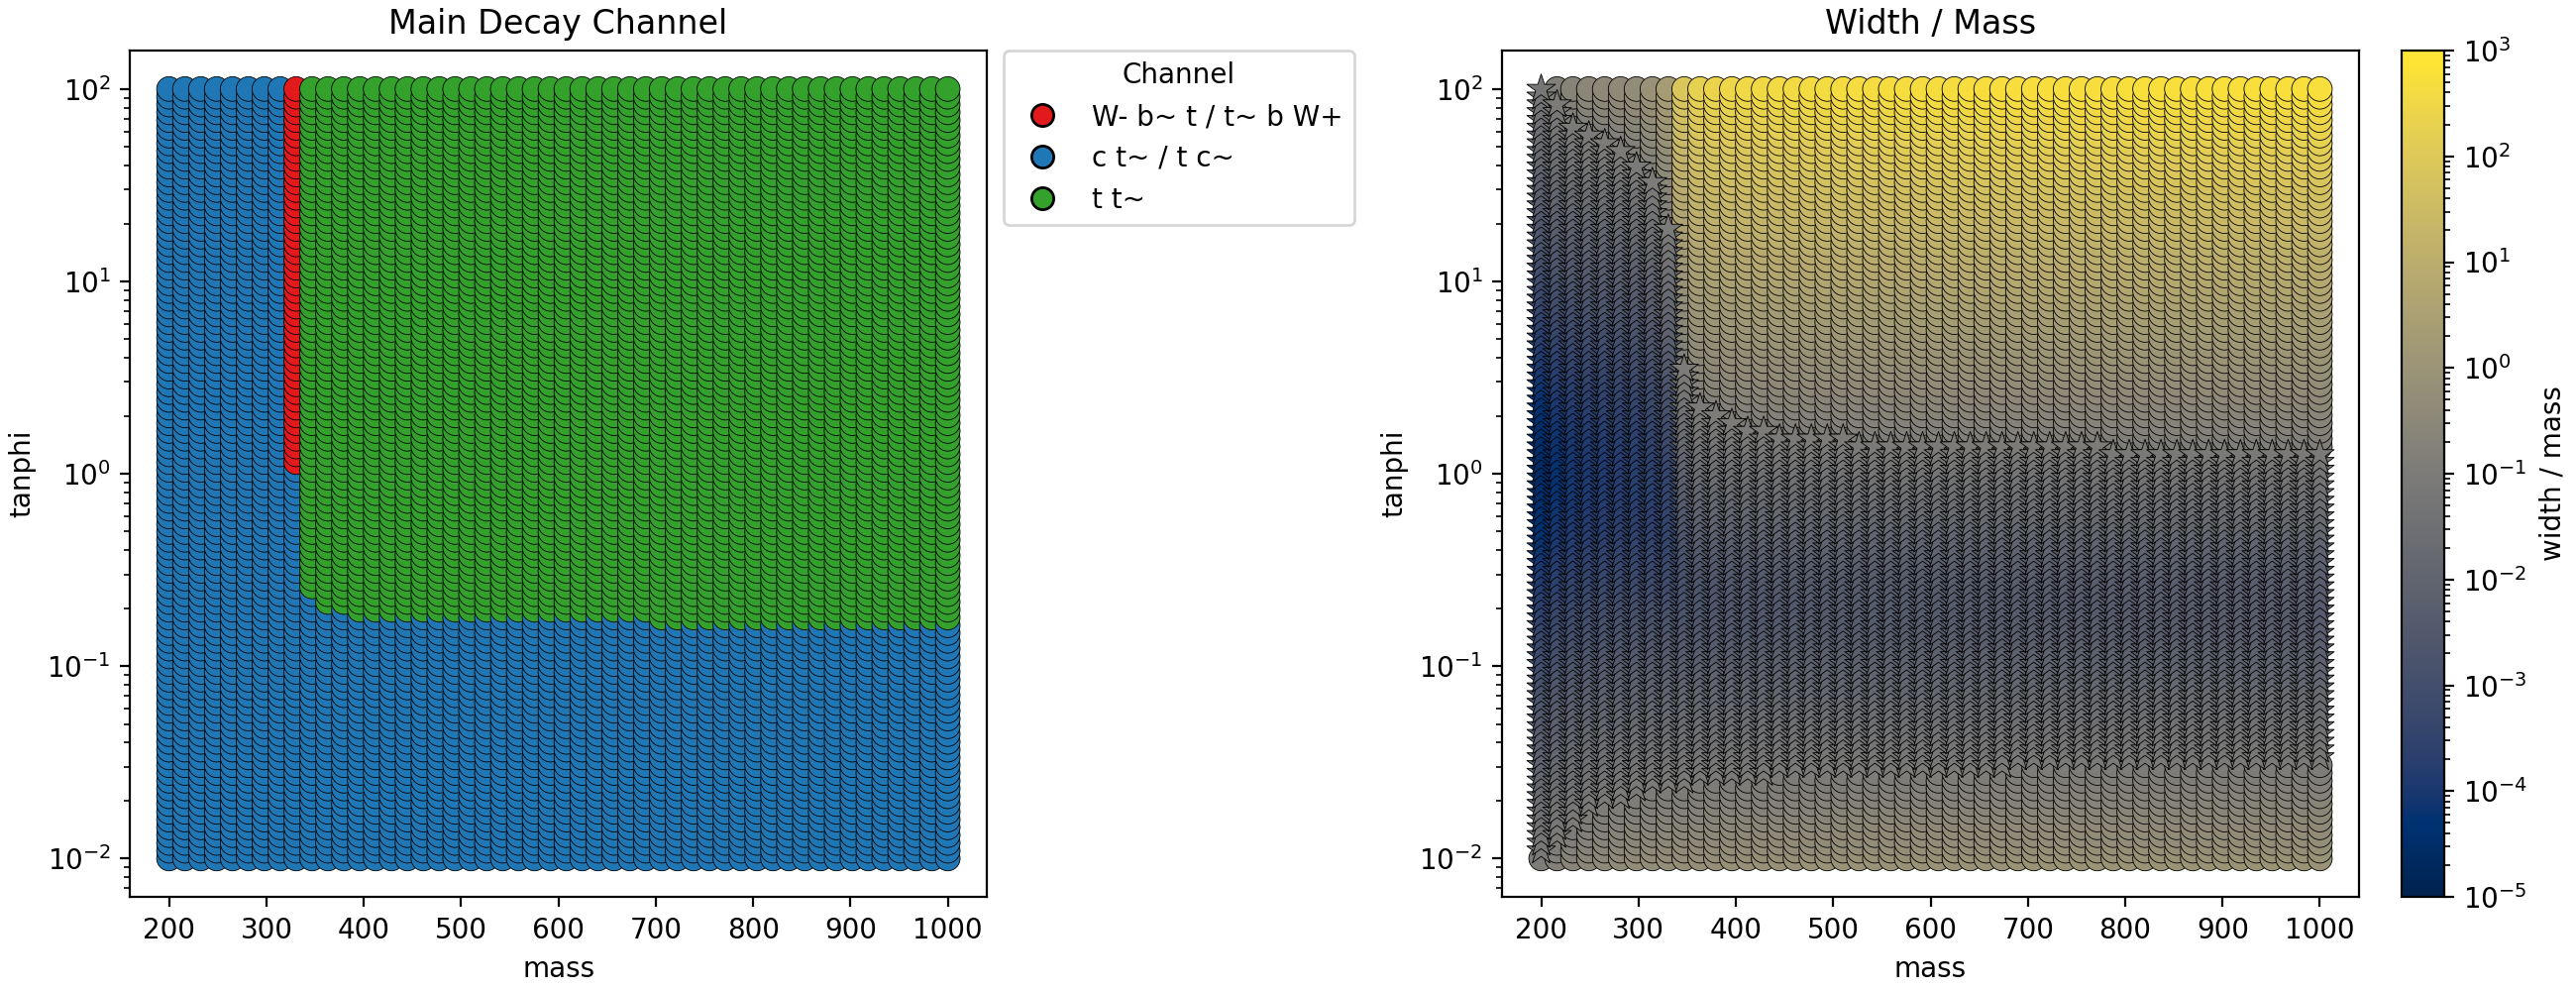

Data behind this chart, as committed beside it:
mass, tanphi, width, total width/mass, primary decay channel, primary decay branching, second decay channel, second decay branching, third decay channel, third decay branching, fourth decay channel, fourth decay branching
2.000000e+02, 1.000000e-02, 2.025292e+01, 0.1013, c t~, 3.283383e-01, t c~, 3.283383e-01, c c~, 3.146581e-01, u t~, 1.433204e-02
2.000000e+02, 1.097499e-02, 1.681480e+01, 0.08407, c t~, 3.283425e-01, t c~, 3.283425e-01, c c~, 3.146493e-01, t u~, 1.433222e-02
2.000000e+02, 1.204504e-02, 1.396041e+01, 0.0698, c t~, 3.283476e-01, t c~, 3.283476e-01, c c~, 3.146387e-01, t u~, 1.433245e-02
2.000000e+02, 1.321941e-02, 1.159066e+01, 0.05795, t c~, 3.283537e-01, c t~, 3.283537e-01, c c~, 3.146259e-01, u t~, 1.433271e-02
2.000000e+02, 1.450829e-02, 9.623235e+00, 0.04812, c t~, 3.283610e-01, t c~, 3.283610e-01, c c~, 3.146105e-01, t u~, 1.433303e-02
2.000000e+02, 1.592283e-02, 7.989851e+00, 0.03995, t c~, 3.283699e-01, c t~, 3.283699e-01, c c~, 3.145920e-01, u t~, 1.433342e-02
2.000000e+02, 1.747528e-02, 6.633791e+00, 0.03317, t c~, 3.283806e-01, c t~, 3.283806e-01, c c~, 3.145697e-01, u t~, 1.433389e-02
2.000000e+02, 1.917910e-02, 5.507961e+00, 0.02754, t c~, 3.283935e-01, c t~, 3.283935e-01, c c~, 3.145428e-01, t u~, 1.433445e-02
2.000000e+02, 2.104904e-02, 4.573277e+00, 0.02287, t c~, 3.284090e-01, c t~, 3.284090e-01, c c~, 3.145105e-01, t u~, 1.433513e-02
2.000000e+02, 2.310130e-02, 3.797285e+00, 0.01899, t c~, 3.284277e-01, c t~, 3.284277e-01, c c~, 3.144715e-01, t u~, 1.433594e-02
2.000000e+02, 2.535364e-02, 3.153047e+00, 0.01577, t c~, 3.284502e-01, c t~, 3.284502e-01, c c~, 3.144245e-01, t u~, 1.433692e-02
2.000000e+02, 2.782559e-02, 2.618187e+00, 0.01309, c t~, 3.284772e-01, t c~, 3.284772e-01, c c~, 3.143680e-01, t u~, 1.433811e-02
2.000000e+02, 3.053856e-02, 2.174135e+00, 0.01087, t c~, 3.285099e-01, c t~, 3.285099e-01, c c~, 3.142999e-01, t u~, 1.433953e-02
2.000000e+02, 3.351603e-02, 1.805477e+00, 0.009027, t c~, 3.285491e-01, c t~, 3.285491e-01, c c~, 3.142179e-01, t u~, 1.434125e-02
2.000000e+02, 3.678380e-02, 1.499411e+00, 0.007497, t c~, 3.285964e-01, c t~, 3.285964e-01, c c~, 3.141192e-01, u t~, 1.434331e-02
2.000000e+02, 4.037017e-02, 1.245310e+00, 0.006227, c t~, 3.286534e-01, t c~, 3.286534e-01, c c~, 3.140004e-01, t u~, 1.434579e-02
2.000000e+02, 4.430621e-02, 1.034351e+00, 0.005172, t c~, 3.287219e-01, c t~, 3.287219e-01, c c~, 3.138573e-01, u t~, 1.434879e-02
2.000000e+02, 4.862602e-02, 8.592087e-01, 0.004296, t c~, 3.288044e-01, c t~, 3.288044e-01, c c~, 3.136851e-01, u t~, 1.435239e-02
2.000000e+02, 5.336699e-02, 7.138032e-01, 0.003569, c t~, 3.289037e-01, t c~, 3.289037e-01, c c~, 3.134779e-01, t u~, 1.435672e-02
2.000000e+02, 5.857021e-02, 5.930849e-01, 0.002965, t c~, 3.290232e-01, c t~, 3.290232e-01, c c~, 3.132284e-01, t u~, 1.436194e-02
2.000000e+02, 6.428073e-02, 4.928629e-01, 0.002464, t c~, 3.291670e-01, c t~, 3.291670e-01, c c~, 3.129284e-01, t u~, 1.436821e-02
2.000000e+02, 7.054802e-02, 4.096572e-01, 0.002048, c t~, 3.293399e-01, t c~, 3.293399e-01, c c~, 3.125674e-01, t u~, 1.437576e-02
2.000000e+02, 7.742637e-02, 3.405788e-01, 0.001703, t c~, 3.295479e-01, c t~, 3.295479e-01, c c~, 3.121333e-01, u t~, 1.438484e-02
2.000000e+02, 8.497534e-02, 2.832292e-01, 0.001416, t c~, 3.297979e-01, c t~, 3.297979e-01, c c~, 3.116114e-01, u t~, 1.439575e-02
2.000000e+02, 9.326033e-02, 2.356172e-01, 0.001178, c t~, 3.300983e-01, t c~, 3.300983e-01, c c~, 3.109843e-01, t u~, 1.440887e-02
2.000000e+02, 1.023531e-01, 1.960897e-01, 0.0009804, t c~, 3.304592e-01, c t~, 3.304592e-01, c c~, 3.102312e-01, t u~, 1.442462e-02
2.000000e+02, 1.123324e-01, 1.632741e-01, 0.0008164, c t~, 3.308923e-01, t c~, 3.308923e-01, c c~, 3.093270e-01, t u~, 1.444353e-02
2.000000e+02, 1.232847e-01, 1.360311e-01, 0.0006802, t c~, 3.314119e-01, c t~, 3.314119e-01, c c~, 3.082425e-01, t u~, 1.446621e-02
2.000000e+02, 1.353048e-01, 1.134149e-01, 0.0005671, t c~, 3.320347e-01, c t~, 3.320347e-01, c c~, 3.069426e-01, t u~, 1.449339e-02
2.000000e+02, 1.484968e-01, 9.464025e-02, 0.0004732, t c~, 3.327804e-01, c t~, 3.327804e-01, c c~, 3.053861e-01, u t~, 1.452594e-02
2.000000e+02, 1.629751e-01, 7.905501e-02, 0.0003953, t c~, 3.336721e-01, c t~, 3.336721e-01, c c~, 3.035248e-01, u t~, 1.456486e-02
2.000000e+02, 1.788650e-01, 6.611823e-02, 0.0003306, t c~, 3.347370e-01, c t~, 3.347370e-01, c c~, 3.013022e-01, t u~, 1.461134e-02
2.000000e+02, 1.963041e-01, 5.538074e-02, 0.0002769, t c~, 3.360063e-01, c t~, 3.360063e-01, c c~, 2.986527e-01, t u~, 1.466675e-02
2.000000e+02, 2.154435e-01, 4.646968e-02, 0.0002323, c t~, 3.375161e-01, t c~, 3.375161e-01, c c~, 2.955012e-01, u t~, 1.473266e-02
2.000000e+02, 2.364489e-01, 3.907568e-02, 0.0001954, c t~, 3.393075e-01, t c~, 3.393075e-01, c c~, 2.917620e-01, t u~, 1.481085e-02
2.000000e+02, 2.595024e-01, 3.294194e-02, 0.0001647, t c~, 3.414265e-01, c t~, 3.414265e-01, c c~, 2.873392e-01, t u~, 1.490334e-02
2.000000e+02, 2.848036e-01, 2.785555e-02, 0.0001393, c t~, 3.439236e-01, t c~, 3.439236e-01, c c~, 2.821270e-01, t u~, 1.501234e-02
2.000000e+02, 3.125716e-01, 2.363990e-02, 0.0001182, t c~, 3.468533e-01, c t~, 3.468533e-01, c c~, 2.760117e-01, t u~, 1.514023e-02
2.000000e+02, 3.430469e-01, 2.014861e-02, 0.0001007, t c~, 3.502726e-01, c t~, 3.502726e-01, c c~, 2.688746e-01, t u~, 1.528948e-02
2.000000e+02, 3.764936e-01, 1.726045e-02, 8.630225e-05, t c~, 3.542381e-01, c t~, 3.542381e-01, c c~, 2.605976e-01, u t~, 1.546257e-02
2.000000e+02, 4.132012e-01, 1.487515e-02, 7.437575e-05, t c~, 3.588022e-01, c t~, 3.588022e-01, c c~, 2.510709e-01, t u~, 1.566180e-02
2.000000e+02, 4.534879e-01, 1.290989e-02, 6.454945e-05, t c~, 3.640088e-01, c t~, 3.640088e-01, c c~, 2.402033e-01, t u~, 1.588907e-02
2.000000e+02, 4.977024e-01, 1.129643e-02, 5.648215e-05, c t~, 3.698855e-01, t c~, 3.698855e-01, c c~, 2.279370e-01, u t~, 1.614559e-02
2.000000e+02, 5.462277e-01, 9.978760e-03, 4.98938e-05, c t~, 3.764365e-01, t c~, 3.764365e-01, c c~, 2.142629e-01, t u~, 1.643154e-02
2.000000e+02, 5.994843e-01, 8.911112e-03, 4.455556e-05, t c~, 3.836344e-01, c t~, 3.836344e-01, c c~, 1.992390e-01, t u~, 1.674573e-02
2.000000e+02, 6.579332e-01, 8.056428e-03, 4.028214e-05, c t~, 3.914114e-01, t c~, 3.914114e-01, c c~, 1.830059e-01, t u~, 1.708520e-02
2.000000e+02, 7.220809e-01, 7.385027e-03, 3.6925135e-05, t c~, 3.996556e-01, c t~, 3.996556e-01, c c~, 1.657980e-01, t u~, 1.744506e-02
2.000000e+02, 7.924829e-01, 6.873599e-03, 3.4367995e-05, t c~, 4.082092e-01, c t~, 4.082092e-01, c c~, 1.479442e-01, t u~, 1.781842e-02
2.000000e+02, 8.697490e-01, 6.504386e-03, 3.252193e-05, c t~, 4.168755e-01, t c~, 4.168755e-01, c c~, 1.298550e-01, t u~, 1.819671e-02
2.000000e+02, 9.545485e-01, 6.264570e-03, 3.132285e-05, t c~, 4.254324e-01, c t~, 4.254324e-01, c c~, 1.119943e-01, u t~, 1.857022e-02
2.000000e+02, 1.047616e+00, 6.145822e-03, 3.072911e-05, t c~, 4.336524e-01, c t~, 4.336524e-01, c c~, 9.483664e-02, t u~, 1.892903e-02
2.000000e+02, 1.149757e+00, 6.144021e-03, 3.0720105e-05, t c~, 4.413265e-01, c t~, 4.413265e-01, c c~, 7.881870e-02, t u~, 1.926400e-02
2.000000e+02, 1.261857e+00, 6.259104e-03, 3.129552e-05, t c~, 4.482856e-01, c t~, 4.482856e-01, c c~, 6.429297e-02, t u~, 1.956777e-02
2.000000e+02, 1.384886e+00, 6.495065e-03, 3.2475325e-05, c t~, 4.544168e-01, t c~, 4.544168e-01, c c~, 5.149537e-02, t u~, 1.983540e-02
2.000000e+02, 1.519911e+00, 6.860100e-03, 3.43005e-05, t c~, 4.596693e-01, c t~, 4.596693e-01, c c~, 4.053174e-02, t u~, 2.006467e-02
2.000000e+02, 1.668101e+00, 7.366884e-03, 3.683442e-05, c t~, 4.640510e-01, t c~, 4.640510e-01, c c~, 3.138589e-02, t u~, 2.025593e-02
2.000000e+02, 1.830738e+00, 8.033005e-03, 4.0165025e-05, t c~, 4.676169e-01, c t~, 4.676169e-01, c c~, 2.394286e-02, t u~, 2.041159e-02
2.000000e+02, 2.009233e+00, 8.881602e-03, 4.440801e-05, t c~, 4.704542e-01, c t~, 4.704542e-01, t u~, 2.053543e-02, u t~, 2.053543e-02
2.000000e+02, 2.205131e+00, 9.942135e-03, 4.9710675e-05, t c~, 4.726666e-01, c t~, 4.726666e-01, t u~, 2.063200e-02, u t~, 2.063200e-02
2.000000e+02, 2.420128e+00, 1.125142e-02, 5.62571e-05, t c~, 4.743611e-01, c t~, 4.743611e-01, t u~, 2.070597e-02, u t~, 2.070597e-02
... 4,940 more rows
